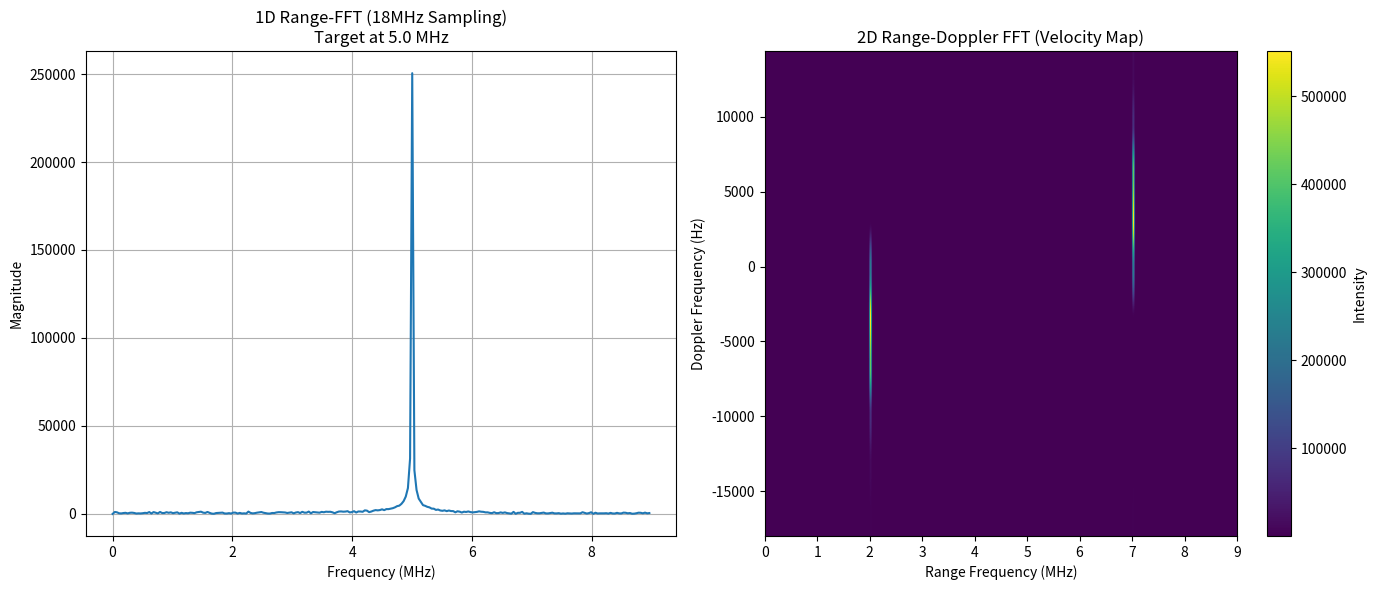

Reproduce this figure in Python.
import numpy as np
import matplotlib.pyplot as plt

# --- Configuration ---
NUM_CHANNELS = 4
NUM_SAMPLES = 500
NUM_CHIRPS = 10
ADC_BITS = 12
MAX_VAL = (2**ADC_BITS) - 1

# --- Timing Specifications ---
FS_PER_CHANNEL = 18e6  # 18 MHz per channel
TS = 1 / FS_PER_CHANNEL
CHIRP_PERIOD = NUM_SAMPLES * TS # Duration of one chirp (approx 27.7 us)
FRAME_PERIOD = CHIRP_PERIOD * NUM_CHIRPS

# --- Data Generation ---
frame_data = np.zeros((NUM_CHIRPS, NUM_SAMPLES, NUM_CHANNELS))

# Create time vector for one chirp based on 18MHz sampling
t = np.arange(NUM_SAMPLES) * TS 

for chirp_idx in range(NUM_CHIRPS):
    for chan_idx in range(NUM_CHANNELS):
        # Target: 5 MHz beat frequency (Range)
        # Shift phase by 45 degrees per chirp to simulate Velocity
        target_freq = 5e6 
        velocity_phase = chirp_idx * (np.pi / 4)
        
        signal = (MAX_VAL // 2) + (MAX_VAL // 4) * np.sin(2 * np.pi * target_freq * t + velocity_phase)
        noise = np.random.normal(0, 20, NUM_SAMPLES)
        frame_data[chirp_idx, :, chan_idx] = np.clip(signal + noise, 0, MAX_VAL)

# --- 1. Processing Channel A ---
channel_a = frame_data[:, :, 0]

# --- 2. 1D Range-FFT (First Chirp) ---
chirp_zero = channel_a[0, :] - np.mean(channel_a[0, :])
range_fft = np.abs(np.fft.fft(chirp_zero))[:NUM_SAMPLES // 2]
freq_axis = np.fft.fftfreq(NUM_SAMPLES, TS)[:NUM_SAMPLES // 2] / 1e6 # MHz scale

# --- 3. 2D Range-Doppler FFT ---
detrended_2d = channel_a - np.mean(channel_a)
# Apply a window to reduce sidelobes (crucial for 10-chirp low resolution)
window = np.hanning(NUM_CHIRPS).reshape(-1, 1) * np.hanning(NUM_SAMPLES)
rd_map = np.fft.fft2(detrended_2d * window)
rd_map_shifted = np.abs(np.fft.fftshift(rd_map))

# Doppler axis in Hz
doppler_axis = np.fft.fftshift(np.fft.fftfreq(NUM_CHIRPS, CHIRP_PERIOD))

# --- Visualizing Results ---
plt.figure(figsize=(14, 6))

# Plot 1D FFT 
plt.subplot(1, 2, 1)
plt.plot(freq_axis, range_fft)
plt.title(f"1D Range-FFT (18MHz Sampling)\nTarget at {target_freq/1e6} MHz")
plt.xlabel("Frequency (MHz)")
plt.ylabel("Magnitude")
plt.grid(True)

# Plot 2D Range-Doppler Map
plt.subplot(1, 2, 2)
# Extent maps the bins to physical units (MHz and Hz)
plt.imshow(rd_map_shifted, aspect='auto', origin='lower', 
           extent=[0, FS_PER_CHANNEL/(2*1e6), doppler_axis[0], doppler_axis[-1]])
plt.title("2D Range-Doppler FFT (Velocity Map)")
plt.xlabel("Range Frequency (MHz)")
plt.ylabel("Doppler Frequency (Hz)")
plt.colorbar(label="Intensity")

plt.tight_layout()
plt.show()

# --- Export Round-Robin Text File ---
# This remains the same to match your FPGA input requirements
with open("radar_frame.txt", 'w') as f:
    for chirp in range(NUM_CHIRPS):
        for sample in range(NUM_SAMPLES):
            for channel in range(NUM_CHANNELS):
                f.write(f"{int(frame_data[chirp, sample, channel])}\n")
